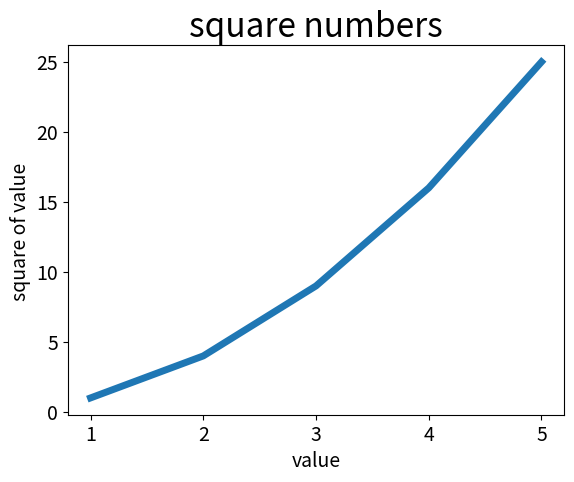

Generate this figure with matplotlib:
import matplotlib.pyplot as plt
values =[1,2,3,4,5]
squares = [1,4,9,16,25]
plt.plot(values,squares,linewidth=5)
plt.title('square numbers',fontsize=24)
plt.xlabel('value',fontsize=14)
plt.ylabel('square of value ',fontsize=14)
plt.tick_params(axis='both',labelsize=14)
plt.show()